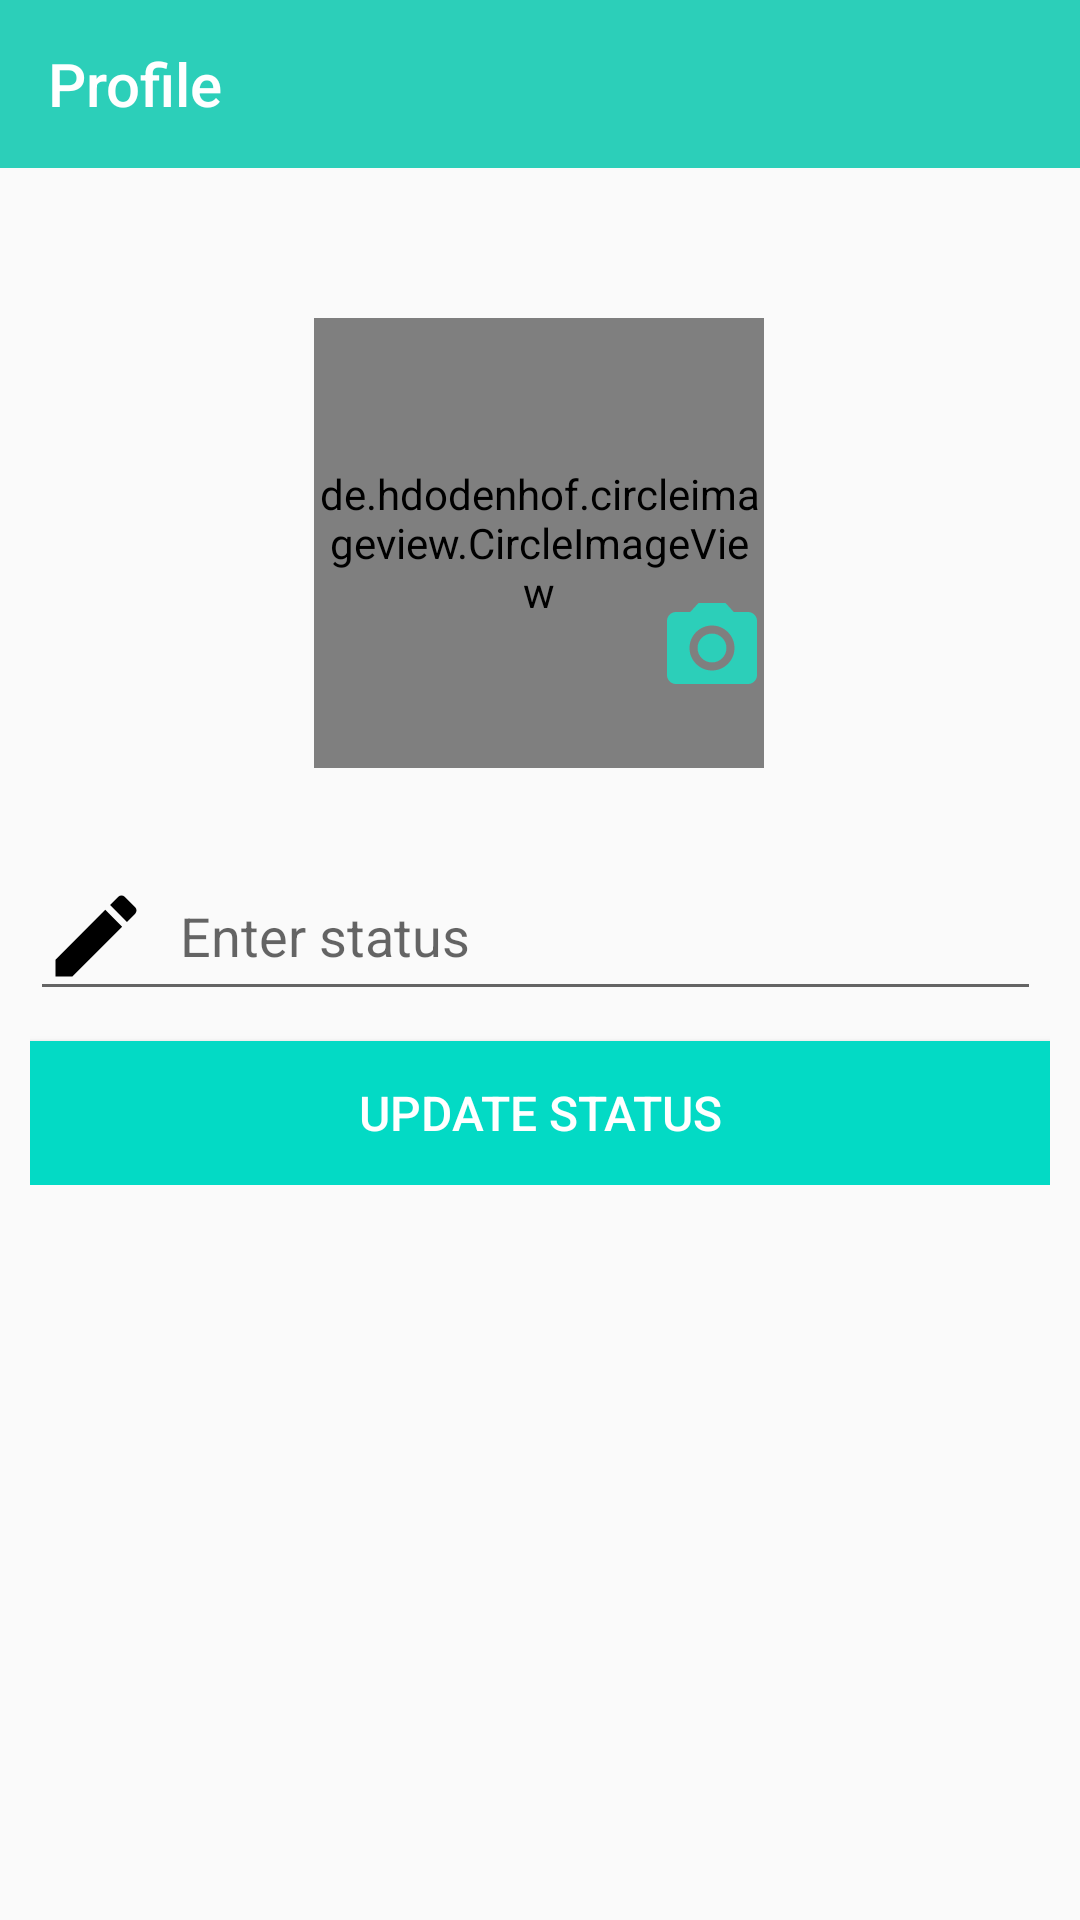

Android layout source for this screen:
<!-- AndroidManifest.xml: application theme AppTheme -->
<!-- res/layout/activity_profile_pic.xml -->
<?xml version="1.0" encoding="utf-8"?>
<androidx.constraintlayout.widget.ConstraintLayout xmlns:android="http://schemas.android.com/apk/res/android"
    xmlns:app="http://schemas.android.com/apk/res-auto"
    xmlns:tools="http://schemas.android.com/tools"
    android:layout_width="match_parent"
    android:layout_height="match_parent"
    tools:context=".ProfilePicActivity">

    <androidx.appcompat.widget.Toolbar
        android:id="@+id/toolbar"
        android:layout_width="match_parent"
        android:layout_height="?attr/actionBarSize"
        app:title="Profile"
        app:navigationIcon="@drawable/ic_back_white"
        app:titleTextColor="@color/colorWhite"
        android:background="@color/colorPrimaryDark"
        app:layout_constraintEnd_toEndOf="parent"
        app:layout_constraintStart_toStartOf="parent"
        app:layout_constraintTop_toTopOf="parent" />

    <de.hdodenhof.circleimageview.CircleImageView
        android:id="@+id/circleImageView"
        android:layout_width="150dp"
        android:layout_height="150dp"
        android:layout_marginTop="50dp"
        app:layout_constraintEnd_toEndOf="parent"
        app:layout_constraintHorizontal_bias="0.498"
        app:layout_constraintStart_toStartOf="parent"
        app:layout_constraintTop_toBottomOf="@+id/toolbar" />

    <ImageButton
        android:layout_width="wrap_content"
        android:layout_height="wrap_content"
        android:background="@android:color/transparent"
        android:elevation="2dp"
        android:onClick="selectImage"
        android:src="@drawable/ic_baseline_photo_camera"
        app:layout_constraintBottom_toBottomOf="@+id/circleImageView"
        app:layout_constraintEnd_toEndOf="parent"
        app:layout_constraintHorizontal_bias="0.677"
        app:layout_constraintStart_toStartOf="parent"
        app:layout_constraintTop_toTopOf="@+id/circleImageView"
        app:layout_constraintVertical_bias="0.807" />

    <LinearLayout
        android:layout_width="match_parent"
        android:layout_height="wrap_content"
        android:layout_marginTop="28dp"
        android:orientation="vertical"
        android:layout_marginHorizontal="10dp"
        app:layout_constraintEnd_toEndOf="parent"
        app:layout_constraintHorizontal_bias="0.0"
        app:layout_constraintStart_toStartOf="parent"
        app:layout_constraintTop_toBottomOf="@+id/circleImageView">

        <EditText
            android:drawableStart="@drawable/ic_baseline_edit_24"
            android:drawablePadding="10dp"
            android:layout_weight="1"
            android:id="@+id/status"
            android:layout_marginEnd="3dp"
            android:layout_width="match_parent"
            android:layout_height="wrap_content"
            android:hint="Enter status" />

        <Button
            android:layout_weight="0"
            android:id="@+id/imagebutton"
            android:layout_marginTop="10dp"
            android:onClick="setStatus"
            android:background="@color/colorAccent"
            android:text="Update Status"
            android:textColor="@color/colorWhite"
            android:textSize="16sp"
            android:layout_width="match_parent"
            android:layout_height="match_parent"
            />

    </LinearLayout>

</androidx.constraintlayout.widget.ConstraintLayout>
<!-- resources referenced by this layout -->
<resources>
  <color name="colorAccent">#03DAC5</color>
  <color name="colorPrimaryDark">#2CCFB9</color>
  <color name="colorWhite">#ffffff</color>
  <!-- drawable ic_baseline_edit_24 (drawable) -->
  <vector xmlns:android="http://schemas.android.com/apk/res/android"
      android:width="36dp"
      android:height="36dp"
      android:viewportWidth="24"
      android:viewportHeight="24"
      android:tint="@color/colorBlack">
    <path
        android:fillColor="@android:color/white"
        android:pathData="M3,17.25V21h3.75L17.81,9.94l-3.75,-3.75L3,17.25zM20.71,7.04c0.39,-0.39 0.39,-1.02 0,-1.41l-2.34,-2.34c-0.39,-0.39 -1.02,-0.39 -1.41,0l-1.83,1.83 3.75,3.75 1.83,-1.83z"/>
  </vector>
  <!-- drawable ic_baseline_photo_camera (drawable) -->
  <vector android:height="36dp" android:tint="@color/colorPrimaryDark"
      android:viewportHeight="24" android:viewportWidth="24"
      android:width="36dp" xmlns:android="http://schemas.android.com/apk/res/android">
      <path android:fillColor="@android:color/white" android:pathData="M12,12m-3.2,0a3.2,3.2 0,1 1,6.4 0a3.2,3.2 0,1 1,-6.4 0"/>
      <path android:fillColor="@android:color/white" android:pathData="M9,2L7.17,4L4,4c-1.1,0 -2,0.9 -2,2v12c0,1.1 0.9,2 2,2h16c1.1,0 2,-0.9 2,-2L22,6c0,-1.1 -0.9,-2 -2,-2h-3.17L15,2L9,2zM12,17c-2.76,0 -5,-2.24 -5,-5s2.24,-5 5,-5 5,2.24 5,5 -2.24,5 -5,5z"/>
  </vector>
  <style name="AppTheme" parent="Theme.AppCompat.Light.NoActionBar">
          
          <item name="fontFamily">@font/fonttype</item>
          <item name="colorPrimary">@color/colorAccent</item>
          <item name="colorPrimaryDark">@color/colorPrimaryDark</item>
          <item name="colorAccent">@color/colorAccent</item>
      </style>
  <color name="colorBlack">#000000</color>
</resources>
